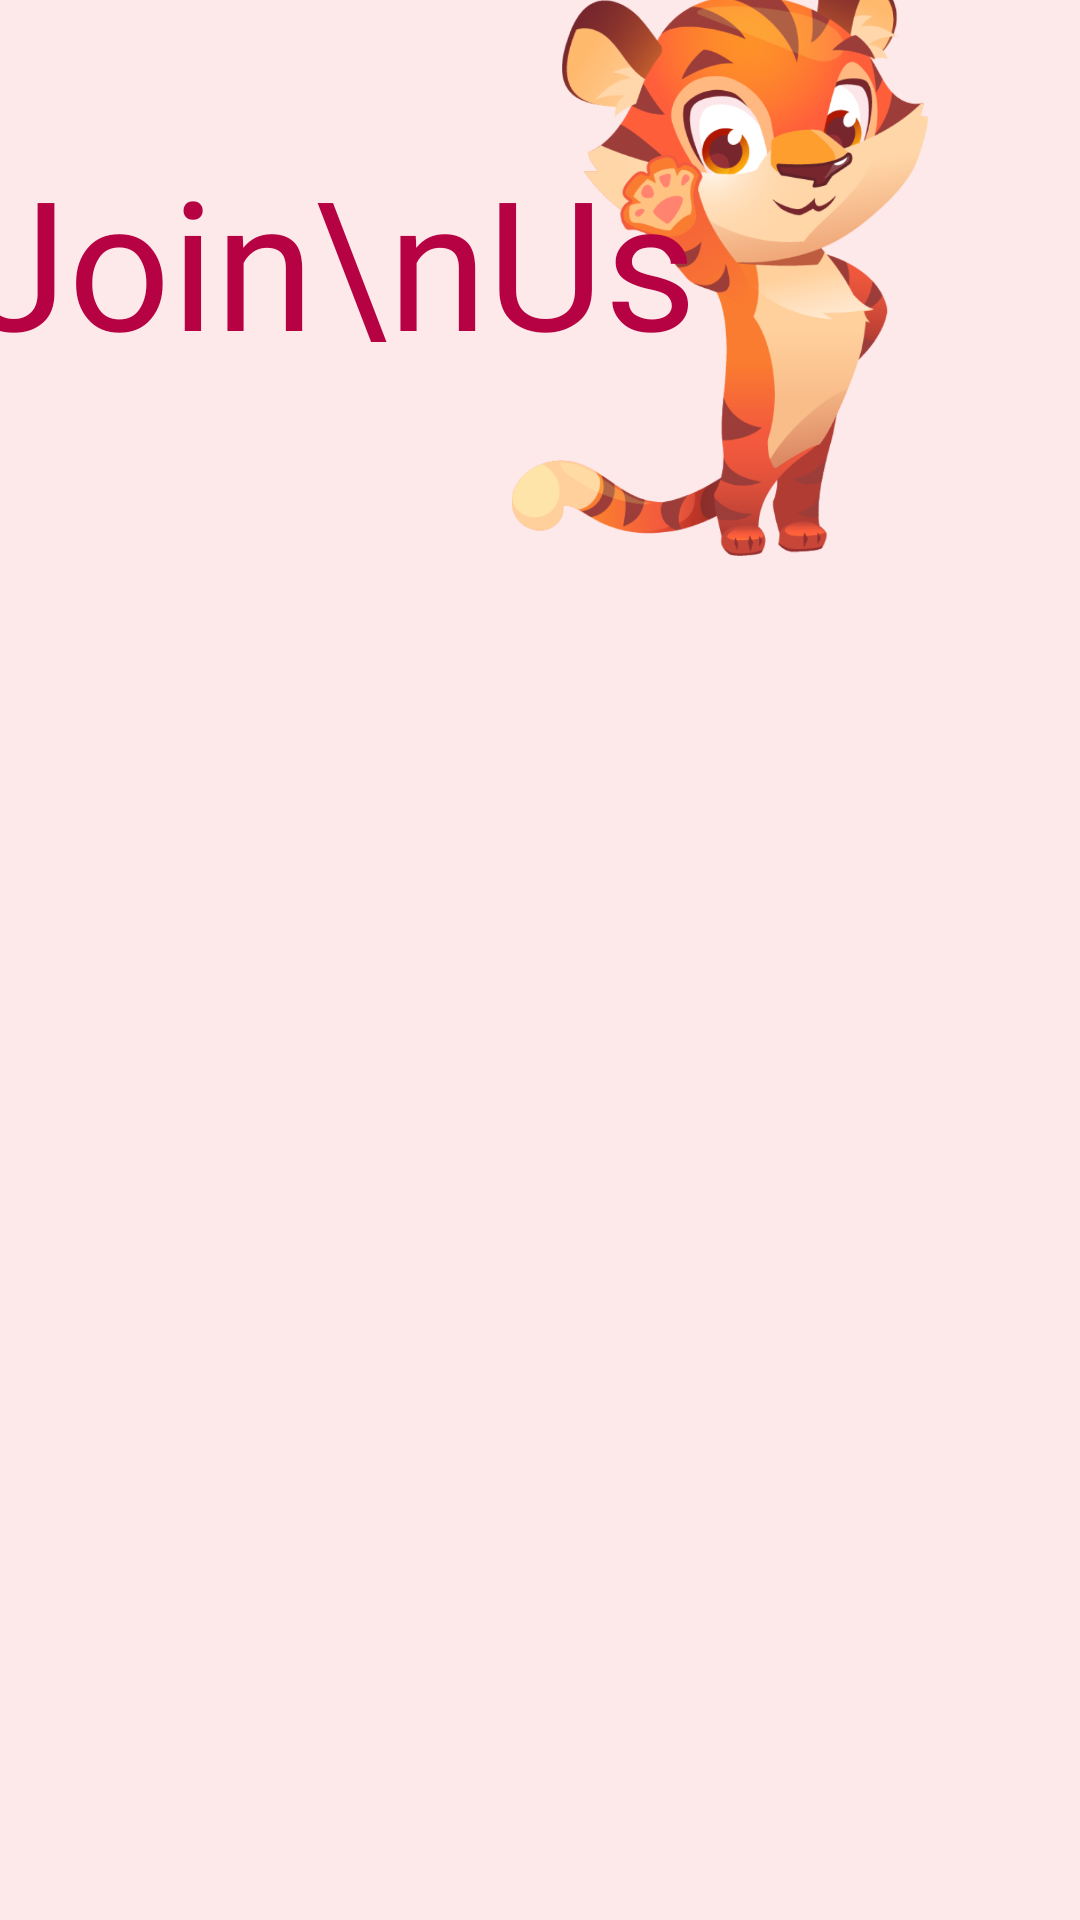

Write the Android layout XML for this screen, with the resource values it uses.
<!-- AndroidManifest.xml: application theme Theme.PlayKids -->
<!-- res/layout/activity_register.xml -->
<?xml version="1.0" encoding="utf-8"?>
<androidx.constraintlayout.widget.ConstraintLayout xmlns:android="http://schemas.android.com/apk/res/android"
    xmlns:app="http://schemas.android.com/apk/res-auto"
    xmlns:tools="http://schemas.android.com/tools"
    android:layout_width="match_parent"
    android:layout_height="match_parent"
    android:background="@color/co2"
    tools:context=".Register">

    <ImageView
        android:id="@+id/join_1"
        android:layout_width="138.7dp"
        android:layout_height="197.1dp"
        android:layout_alignParentLeft="true"
        android:layout_alignParentTop="true"
        android:layout_marginStart="156dp"
        android:layout_marginTop="33dp"
        android:layout_marginEnd="36dp"
        android:layout_marginBottom="500dp"
        android:background="@drawable/join"
        app:layout_constraintBottom_toBottomOf="parent"
        app:layout_constraintEnd_toEndOf="parent"
        app:layout_constraintStart_toStartOf="parent"
        app:layout_constraintTop_toTopOf="parent" />

    <TextView
        android:id="@+id/join_us"
        android:layout_width="wrap_content"
        android:layout_height="wrap_content"
        android:layout_alignParentLeft="true"
        android:layout_alignParentTop="true"
        android:layout_marginStart="41dp"
        android:layout_marginTop="69dp"
        android:layout_marginEnd="180dp"
        android:layout_marginBottom="536dp"
        android:fontFamily="@font/comic_ggcko_pro"
        android:gravity="center_horizontal|top"
        android:text="Join\nUs"
        android:textColor="@color/co6"
        android:textSize="60sp"
        app:layout_constraintBottom_toBottomOf="parent"
        app:layout_constraintEnd_toEndOf="parent"
        app:layout_constraintStart_toStartOf="parent"
        app:layout_constraintTop_toTopOf="parent" />

    <ImageView
        android:id="@+id/vector_back"
        android:layout_width="17.34dp"
        android:layout_height="27.37dp"
        android:layout_alignParentLeft="true"
        android:layout_alignParentTop="true"
        android:layout_marginStart="7dp"
        android:layout_marginTop="26dp"
        android:layout_marginEnd="319dp"
        android:layout_marginBottom="677dp"
        android:background="@drawable/back"
        app:layout_constraintBottom_toBottomOf="parent"
        app:layout_constraintEnd_toEndOf="parent"
        app:layout_constraintStart_toStartOf="parent"
        app:layout_constraintTop_toTopOf="parent" />

    <TextView
        android:id="@+id/e_mail"
        android:layout_width="wrap_content"
        android:layout_height="wrap_content"
        android:layout_alignParentLeft="true"
        android:layout_alignParentTop="true"
        android:layout_marginTop="270dp"
        android:layout_marginBottom="425dp"
        android:fontFamily="@font/gummy_bears"
        android:gravity="center_horizontal|top"
        android:text="E-MAIL"
        android:textColor="@color/co6"
        android:textSize="32sp"
        app:layout_constraintBottom_toBottomOf="parent"
        app:layout_constraintEnd_toEndOf="parent"
        app:layout_constraintStart_toStartOf="parent"
        app:layout_constraintTop_toTopOf="parent" />

    <TextView
        android:id="@+id/password"
        android:layout_width="wrap_content"
        android:layout_height="wrap_content"
        android:layout_alignParentLeft="true"
        android:layout_alignParentTop="true"
        android:layout_marginTop="382dp"
        android:layout_marginBottom="313dp"
        android:fontFamily="@font/gummy_bears"
        android:gravity="center_horizontal|top"
        android:text="PASSWORD"
        android:textColor="@color/co6"
        android:textSize="32sp"
        app:layout_constraintBottom_toBottomOf="parent"
        app:layout_constraintEnd_toEndOf="parent"
        app:layout_constraintStart_toStartOf="parent"
        app:layout_constraintTop_toTopOf="parent" />

    <TextView
        android:id="@+id/confirm_pas"
        android:layout_width="wrap_content"
        android:layout_height="wrap_content"
        android:layout_alignParentLeft="true"
        android:layout_alignParentTop="true"
        android:layout_marginTop="495dp"
        android:layout_marginBottom="201dp"
        android:fontFamily="@font/gummy_bears"
        android:gravity="center_horizontal|top"
        android:text="CONFIRM-PASS"
        android:textColor="@color/co6"
        android:textSize="32sp"
        app:layout_constraintBottom_toBottomOf="parent"
        app:layout_constraintEnd_toEndOf="parent"
        app:layout_constraintStart_toStartOf="parent"
        app:layout_constraintTop_toTopOf="parent" />

    <EditText
        android:id="@+id/email_regist"
        android:layout_width="272dp"
        android:layout_height="47dp"
        android:layout_alignParentLeft="true"
        android:layout_alignParentTop="true"
        android:layout_marginStart="44dp"
        android:layout_marginTop="312dp"
        android:layout_marginEnd="44dp"
        android:layout_marginBottom="375dp"
        android:background="@drawable/button"
        android:gravity="center_vertical"
        android:hint="Email"
        android:inputType="textEmailAddress"
        android:paddingStart="14dp"
        android:textColor="@color/black"
        android:textColorHint="#ACACAC"
        android:textSize="14sp"
        app:layout_constraintBottom_toBottomOf="parent"
        app:layout_constraintEnd_toEndOf="parent"
        app:layout_constraintStart_toStartOf="parent"
        app:layout_constraintTop_toTopOf="parent" />

    <EditText
        android:id="@+id/Password_regist"
        android:layout_width="272dp"
        android:layout_height="47dp"
        android:layout_alignParentLeft="true"
        android:layout_alignParentTop="true"
        android:layout_marginStart="44dp"
        android:layout_marginTop="424dp"
        android:layout_marginEnd="44dp"
        android:layout_marginBottom="262dp"
        android:background="@drawable/button"
        android:drawableEnd="@drawable/visibility_off"
        android:drawableTint="#ACACAC"
        android:gravity="center_vertical"
        android:hint="Password"
        android:inputType="textPassword"
        android:paddingStart="14dp"
        android:paddingEnd="14dp"
        android:textColor="@color/black"
        android:textColorHint="#ACACAC"
        android:textSize="14sp"
        app:layout_constraintBottom_toBottomOf="parent"
        app:layout_constraintEnd_toEndOf="parent"
        app:layout_constraintStart_toStartOf="parent"
        app:layout_constraintTop_toTopOf="parent" />

    <EditText
        android:id="@+id/Confirm_pass_regist"
        android:layout_width="272dp"
        android:layout_height="47dp"
        android:layout_alignParentLeft="true"
        android:layout_alignParentTop="true"
        android:layout_marginStart="44dp"
        android:layout_marginTop="536dp"
        android:layout_marginEnd="44dp"
        android:layout_marginBottom="151dp"
        android:background="@drawable/button"
        android:drawableEnd="@drawable/visibility_off"
        android:drawableTint="#ACACAC"
        android:gravity="center_vertical"
        android:hint="Confirm password"
        android:inputType="textPassword"
        android:paddingStart="14dp"
        android:paddingEnd="14dp"
        android:textColor="@color/black"
        android:textColorHint="#ACACAC"
        android:textSize="14sp"
        app:layout_constraintBottom_toBottomOf="parent"
        app:layout_constraintEnd_toEndOf="parent"
        app:layout_constraintStart_toStartOf="parent"
        app:layout_constraintTop_toTopOf="parent" />

    <Button
        android:id="@+id/Continue"
        android:layout_width="169dp"
        android:layout_height="41dp"
        android:layout_alignParentLeft="true"
        android:layout_alignParentTop="true"
        android:layout_marginTop="618dp"
        android:layout_marginBottom="75dp"
        android:background="@drawable/button_go"
        android:fontFamily="@font/gummy_bears"
        android:text="Continue"
        android:textAllCaps="false"
        android:textColor="@color/white"
        android:textSize="28sp"
        app:layout_constraintBottom_toBottomOf="parent"
        app:layout_constraintEnd_toEndOf="parent"
        app:layout_constraintHorizontal_bias="0.5"
        app:layout_constraintStart_toStartOf="parent"
        app:layout_constraintTop_toTopOf="parent" />

</androidx.constraintlayout.widget.ConstraintLayout>
<!-- resources referenced by this layout -->
<resources>
  <color name="black">#FF000000</color>
  <color name="co2">#FDE8EA</color>
  <color name="co6">#B60242</color>
  <color name="white">#FFFFFFFF</color>
  <!-- drawable back: png bitmap (drawable, 1193 bytes) -->
  <!-- drawable button (drawable) -->
  <?xml version="1.0" encoding="utf-8"?>
  <shape xmlns:android="http://schemas.android.com/apk/res/android" android:shape="rectangle">
      <solid android:color="@color/white"/>
      <stroke android:color="@color/co6" android:width="1dp"/>
      <corners android:radius="15dp"/>
  </shape>
  <!-- drawable button_go (drawable) -->
  <?xml version="1.0" encoding="utf-8"?>
  <shape xmlns:android="http://schemas.android.com/apk/res/android" android:shape="rectangle">
      <solid android:color="@color/co6"/>
      <corners android:radius="15dp"/>
  </shape>
  <!-- drawable join: png bitmap (drawable, 158337 bytes) -->
  <!-- drawable visibility_off (drawable) -->
  <vector android:height="24dp" android:tint="#000000"
      android:viewportHeight="24" android:viewportWidth="24"
      android:width="24dp"
      xmlns:android="http://schemas.android.com/apk/res/android">
      <path android:fillColor="?attr/colorControlNormal"
          android:pathData="M12,7c2.76,0 5,2.24 5,5 0,0.65 -0.13,1.26 -0.36,1.83l2.92,2.92c1.51,-1.26 2.7,-2.89 3.43,-4.75 -1.73,-4.39 -6,-7.5 -11,-7.5 -1.4,0 -2.74,0.25 -3.98,0.7l2.16,2.16C10.74,7.13 11.35,7 12,7zM2,4.27l2.28,2.28 0.46,0.46C3.08,8.3 1.78,10.02 1,12c1.73,4.39 6,7.5 11,7.5 1.55,0 3.03,-0.3 4.38,-0.84l0.42,0.42L19.73,22 21,20.73 3.27,3 2,4.27zM7.53,9.8l1.55,1.55c-0.05,0.21 -0.08,0.43 -0.08,0.65 0,1.66 1.34,3 3,3 0.22,0 0.44,-0.03 0.65,-0.08l1.55,1.55c-0.67,0.33 -1.41,0.53 -2.2,0.53 -2.76,0 -5,-2.24 -5,-5 0,-0.79 0.2,-1.53 0.53,-2.2zM11.84,9.02l3.15,3.15 0.02,-0.16c0,-1.66 -1.34,-3 -3,-3l-0.17,0.01z"/>
  </vector>
  <style name="Theme.PlayKids" parent="Theme.AppCompat.DayNight.NoActionBar">
          
          <item name="colorPrimary">@color/purple_500</item>
          <item name="colorPrimaryVariant">@color/co2</item>
          <item name="colorOnPrimary">@color/white</item>
          
          <item name="colorSecondary">@color/teal_200</item>
          <item name="colorSecondaryVariant">@color/teal_700</item>
          <item name="colorOnSecondary">@color/black</item>
          
          <item name="android:statusBarColor" tools:targetApi="l">?attr/colorPrimaryVariant</item>
          
      </style>
  <color name="purple_500">#FF6200EE</color>
  <color name="teal_200">#FF03DAC5</color>
  <color name="teal_700">#FF018786</color>
</resources>
